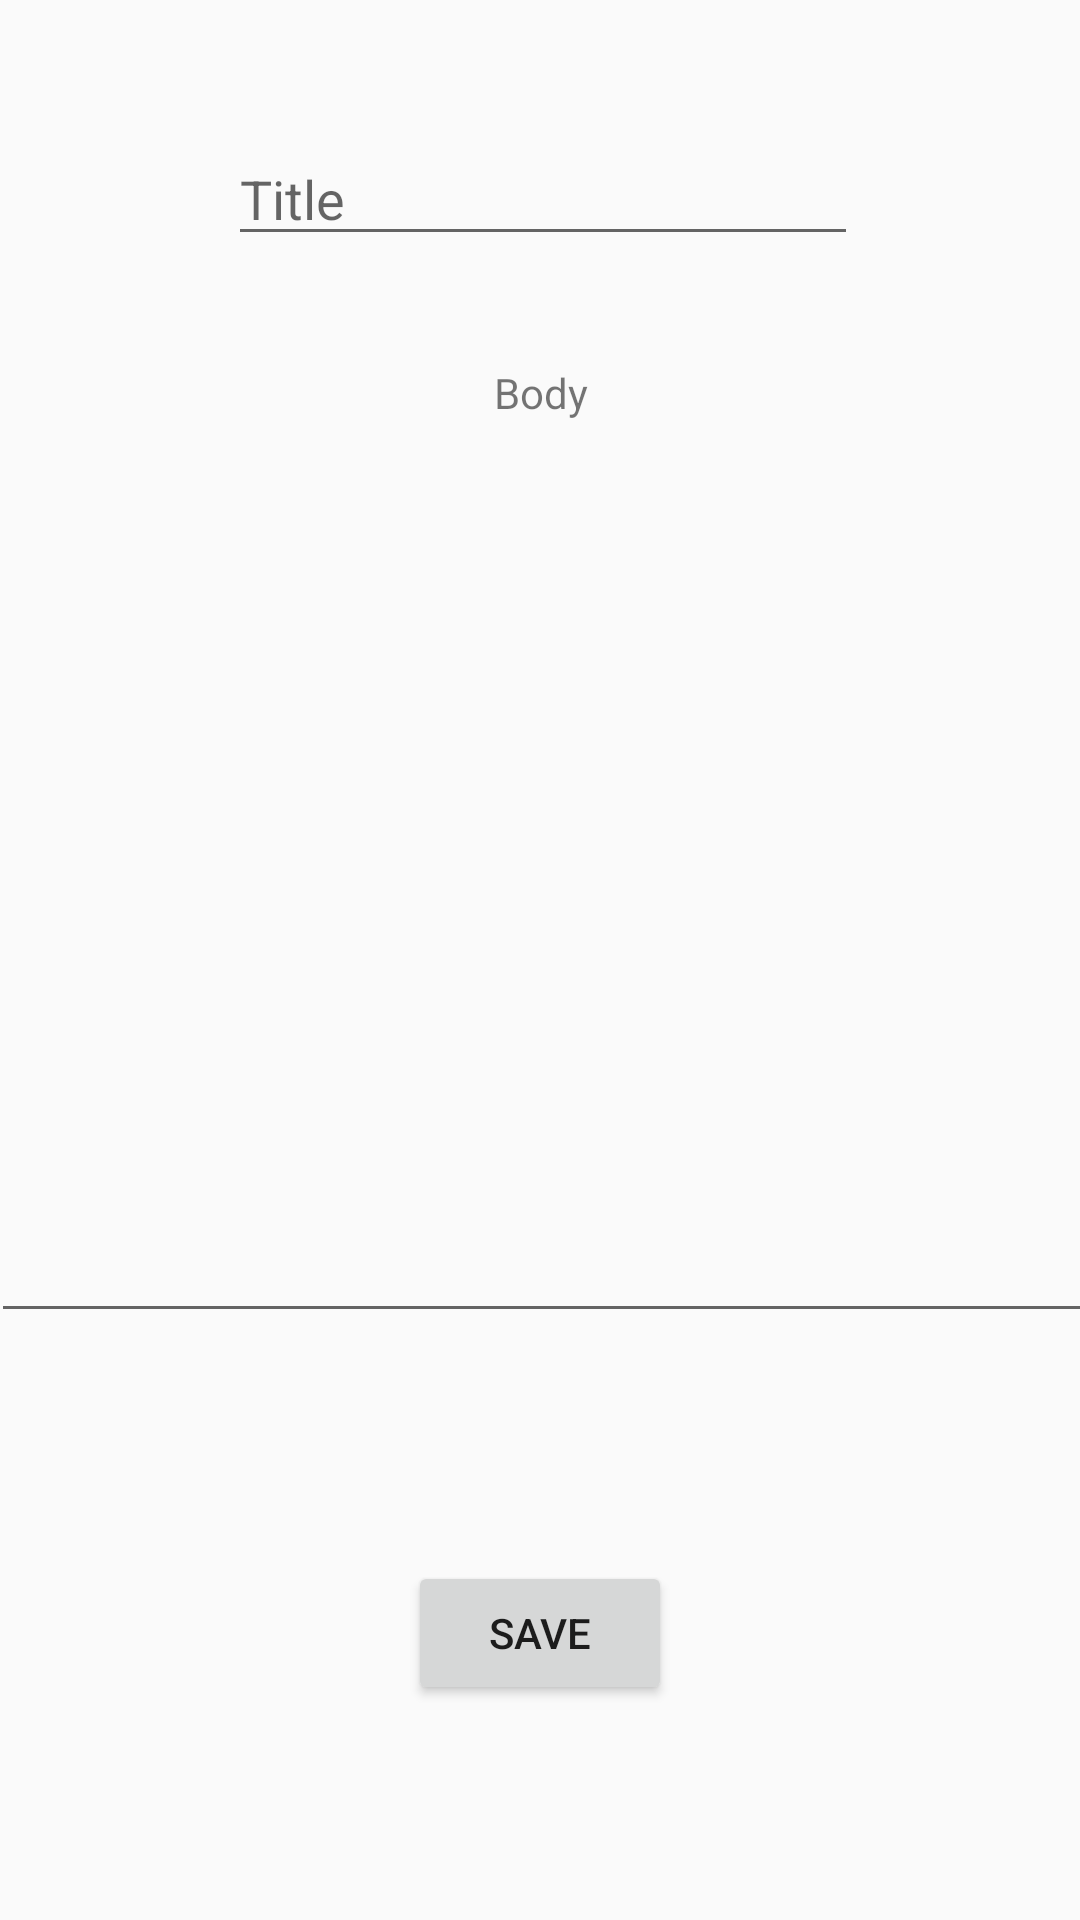

Layout XML and referenced resources for this Android screen:
<!-- AndroidManifest.xml: application theme AppTheme -->
<!-- res/layout/activity_note_detail.xml -->
<?xml version="1.0" encoding="utf-8"?>
<android.support.constraint.ConstraintLayout xmlns:android="http://schemas.android.com/apk/res/android"
    xmlns:app="http://schemas.android.com/apk/res-auto"
    xmlns:tools="http://schemas.android.com/tools"
    android:layout_width="match_parent"
    android:layout_height="match_parent">

    <Button
        android:id="@+id/saveBtn"
        android:layout_width="wrap_content"
        android:layout_height="wrap_content"
        android:layout_marginBottom="4dp"
        android:layout_marginEnd="8dp"
        android:layout_marginStart="8dp"
        android:layout_marginTop="8dp"
        android:text="@string/button_save"
        app:layout_constraintBottom_toBottomOf="parent"
        app:layout_constraintEnd_toEndOf="parent"
        app:layout_constraintStart_toStartOf="parent"
        app:layout_constraintTop_toBottomOf="@+id/editBodyText" />

    <EditText
        android:id="@+id/editText"
        android:layout_width="wrap_content"
        android:layout_height="wrap_content"
        android:layout_marginEnd="8dp"
        android:layout_marginStart="16dp"
        android:layout_marginTop="44dp"

        android:ems="10"
        android:hint="@string/hint_title"
        android:inputType="textPersonName"
        app:layout_constraintEnd_toEndOf="parent"
        app:layout_constraintHorizontal_bias="0.475"
        app:layout_constraintStart_toStartOf="parent"
        app:layout_constraintTop_toTopOf="parent" />

    <TextView
        android:id="@+id/txtViewTitle"
        android:layout_width="wrap_content"
        android:layout_height="wrap_content"
        android:layout_marginBottom="8dp"
        android:layout_marginEnd="8dp"
        android:layout_marginStart="8dp"
        android:layout_marginTop="16dp"
        app:layout_constraintBottom_toTopOf="@+id/editText"
        app:layout_constraintEnd_toEndOf="parent"
        app:layout_constraintStart_toStartOf="parent"
        app:layout_constraintTop_toTopOf="parent"
        app:layout_constraintVertical_bias="0.0"
        tools:text="Title" />

    <TextView
        android:id="@+id/txtViewBody"
        android:layout_width="wrap_content"
        android:layout_height="wrap_content"
        android:layout_marginEnd="8dp"
        android:layout_marginStart="8dp"
        android:layout_marginTop="36dp"
        android:text="@string/hint_body"
        app:layout_constraintEnd_toEndOf="parent"
        app:layout_constraintHorizontal_bias="0.501"
        app:layout_constraintStart_toStartOf="parent"
        app:layout_constraintTop_toBottomOf="@+id/editText" />

    <EditText
        android:id="@+id/editBodyText"
        android:layout_width="367dp"
        android:layout_height="296dp"
        android:layout_marginEnd="8dp"
        android:layout_marginStart="8dp"
        android:layout_marginTop="8dp"
        android:ems="10"
        android:inputType="textMultiLine"
        app:layout_constraintEnd_toEndOf="parent"
        app:layout_constraintStart_toStartOf="parent"
        app:layout_constraintTop_toBottomOf="@+id/txtViewBody" />
</android.support.constraint.ConstraintLayout>
<!-- resources referenced by this layout -->
<resources>
  <string name="button_save">Save</string>
  <string name="hint_body">Body</string>
  <string name="hint_title">Title</string>
  <style name="AppTheme" parent="Theme.AppCompat.Light.DarkActionBar">
          
          <item name="colorPrimary">@color/colorPrimary</item>
          <item name="colorPrimaryDark">@color/colorPrimaryDark</item>
          <item name="colorAccent">@color/colorAccent</item>
      </style>
  <!-- not gathered from this repository: default colours our renderer supplied (Android Studio template values) -->
  <color name="colorPrimary">#FF6200EE</color>
  <color name="colorPrimaryDark">#FF3700B3</color>
  <color name="colorAccent">#FF03DAC5</color>
</resources>
